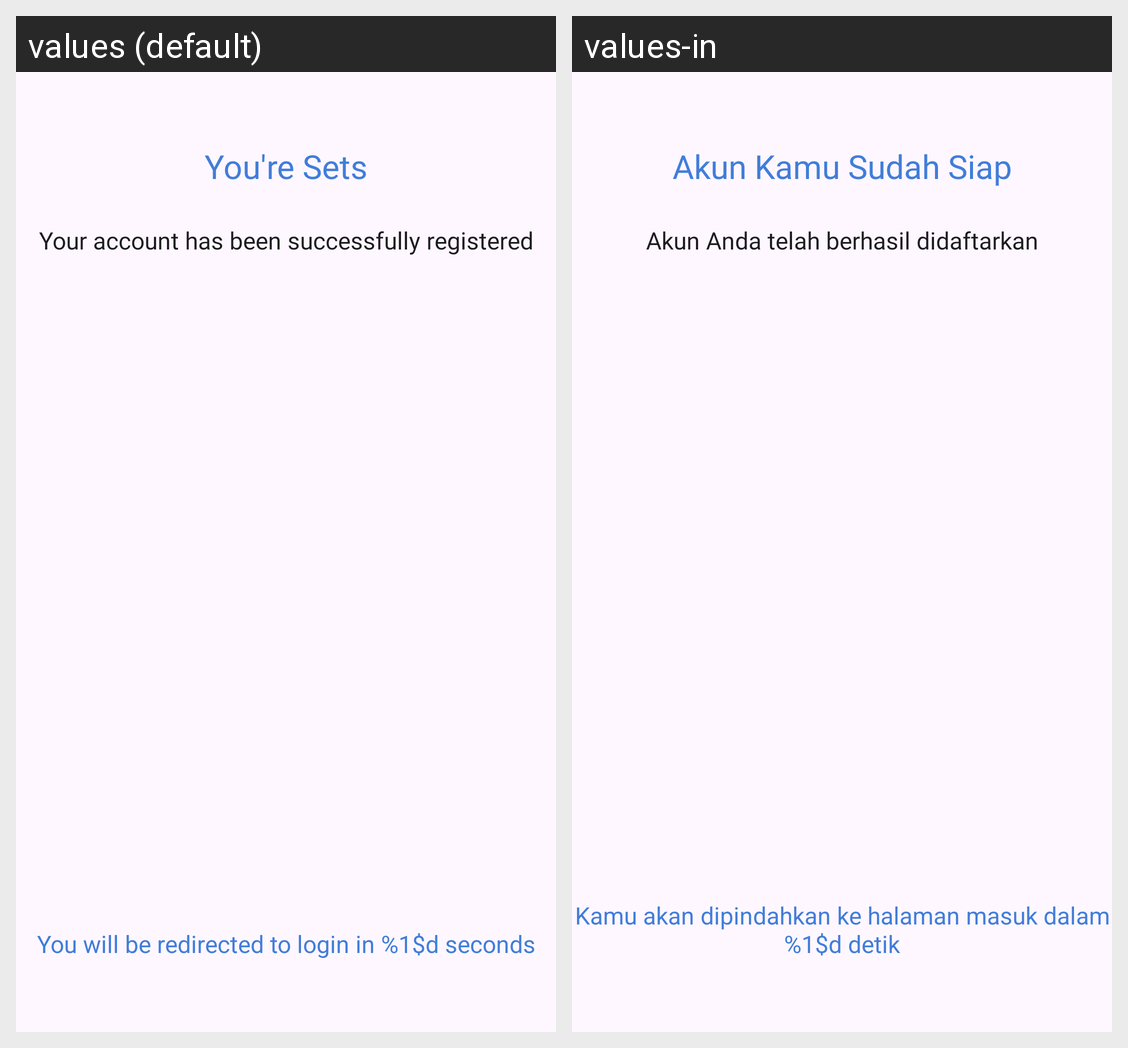

Translations of the strings shown on this Android screen, per locale in the grid:
Android screen res/layout/fragment_success.xml rendered under 2 locales, left to right: values (default), values-in. Device: Nexus 5 (rendered at 1080×1920; each locale shown at half size, 540×960, under a caption strip naming it); theme Theme.StoryNote.
Strings drawn on this screen, with the default value and each locale's value (text and hints the layout hard-codes, and strings that could not be matched under every locale, appear in the picture but are not listed):

title_account_registered
  values: You're Sets
  values-in: Akun Kamu Sudah Siap

desc_account_registered
  values: Your account has been successfully registered
  values-in: Akun Anda telah berhasil didaftarkan

desc_count_success
  values: You will be redirected to login in %1$d seconds
  values-in: Kamu akan dipindahkan ke halaman masuk dalam %1$d detik
